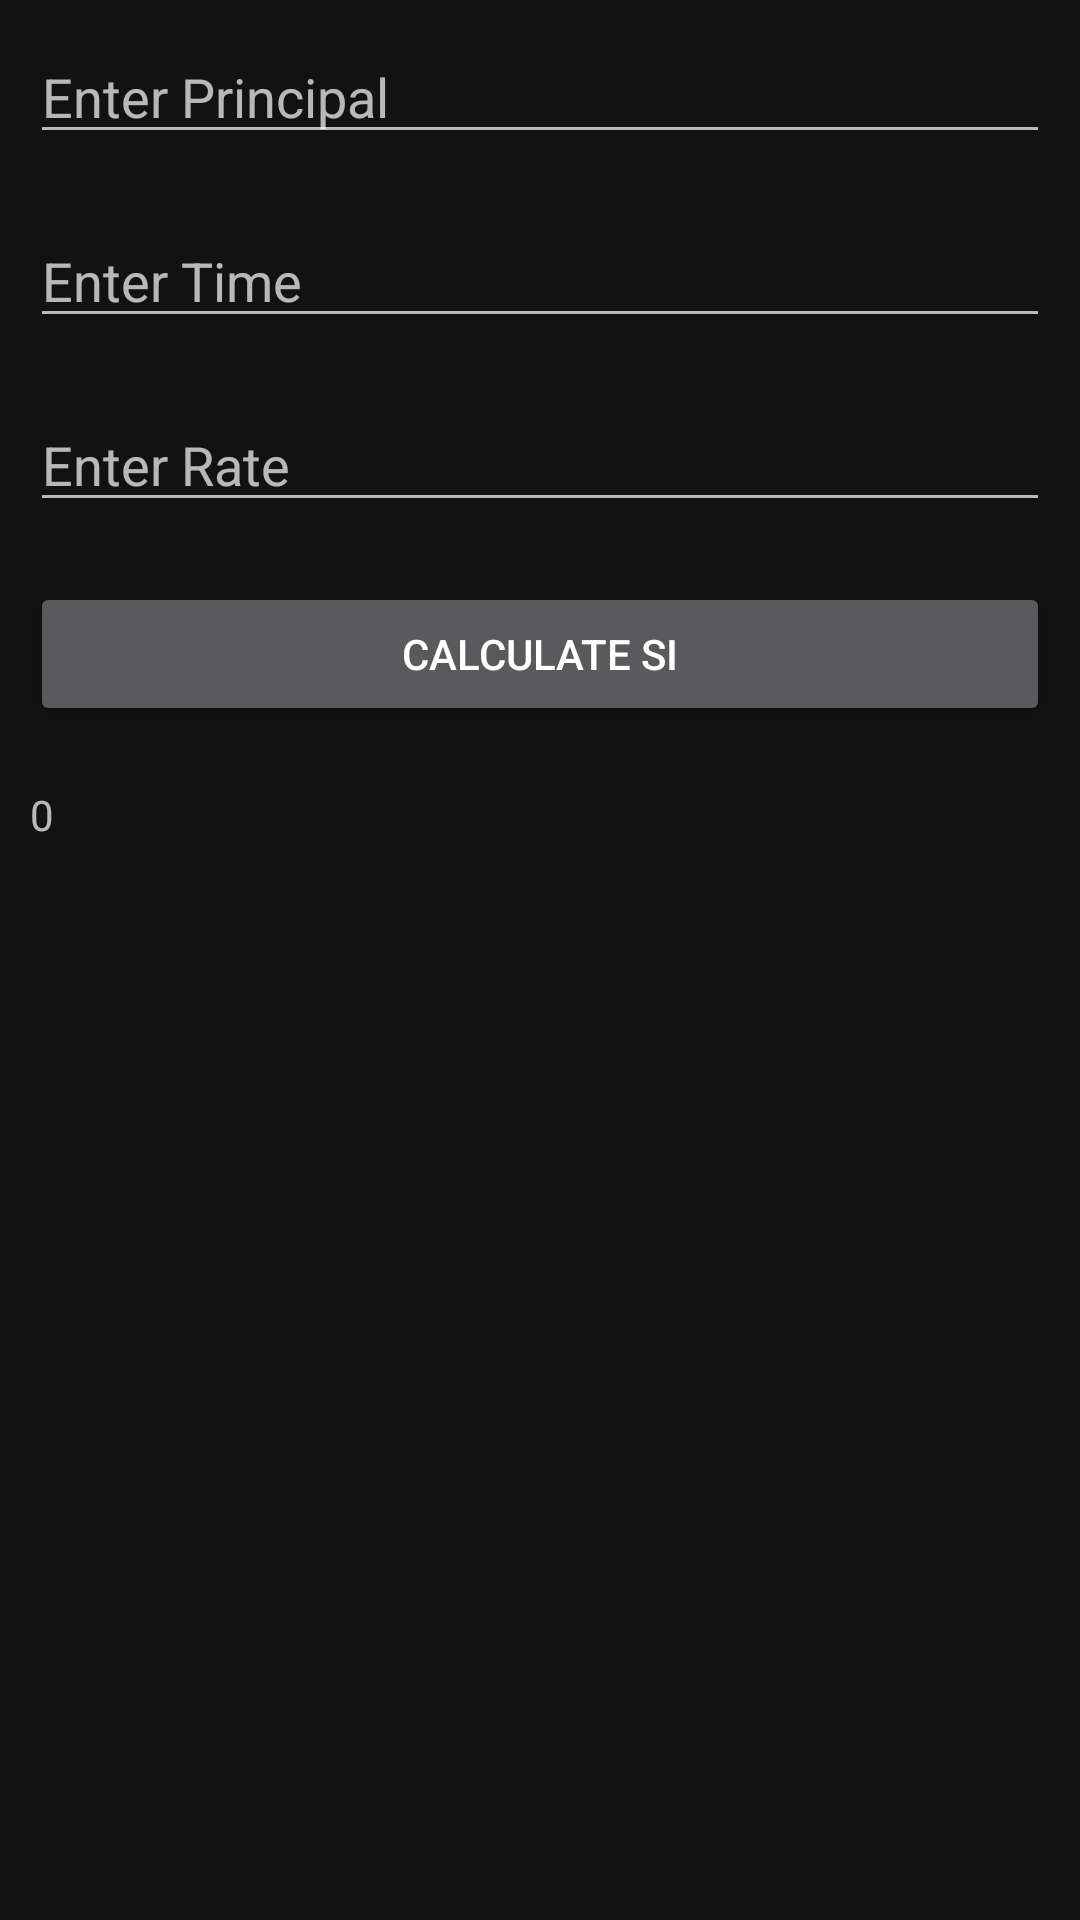

Here is an Android app screen rendered from its layout file. Give the layout XML and the strings, colors and styles it references.
<!-- AndroidManifest.xml: application theme Theme.AndroidApp25D -->
<!-- res/layout/activity_si.xml -->
<?xml version="1.0" encoding="utf-8"?>
<LinearLayout
xmlns:android="http://schemas.android.com/apk/res/android"
xmlns:app="http://schemas.android.com/apk/res-auto"
xmlns:tools="http://schemas.android.com/tools"
android:layout_width="match_parent"
android:layout_height="match_parent"
android:orientation="vertical"
tools:context=".SiActivity">

<EditText
    android:id="@+id/etPrincipal"
    android:inputType="numberDecimal"
    android:layout_margin="10dp"
    android:hint="Enter Principal"
    android:layout_width="match_parent"
    android:layout_height="wrap_content" />

<EditText
    android:id="@+id/etTime"
    android:inputType="numberDecimal"
    android:layout_margin="10dp"
    android:hint="Enter Time"
    android:layout_width="match_parent"
    android:layout_height="wrap_content" />

<EditText
    android:id="@+id/etRate"
    android:inputType="numberDecimal"
    android:layout_margin="10dp"
    android:hint="Enter Rate"
    android:layout_width="match_parent"
    android:layout_height="wrap_content" />

<Button
    android:id="@+id/btnCal"
    android:layout_margin="10dp"
    android:layout_width="match_parent"
    android:layout_height="wrap_content"
    android:text="Calculate Si"/>

<TextView
    android:id="@+id/tvResult"
    android:layout_margin="10dp"
    android:layout_width="match_parent"
    android:layout_height="wrap_content"
    android:text="0"/>

</LinearLayout>
<!-- resources referenced by this layout -->
<resources>
  <style name="Theme.AndroidApp25D" parent="Theme.MaterialComponents.NoActionBar">
          
          <item name="colorPrimary">@color/purple_500</item>
          <item name="colorPrimaryVariant">@color/purple_700</item>
          <item name="colorOnPrimary">@color/white</item>
          
          <item name="colorSecondary">@color/teal_200</item>
          <item name="colorSecondaryVariant">@color/teal_700</item>
          <item name="colorOnSecondary">@color/black</item>
          
          <item name="android:statusBarColor" tools:targetApi="l">?attr/colorPrimaryVariant</item>
          
      </style>
  <!-- not gathered from this repository: default colours our renderer supplied (Android Studio template values) -->
  <color name="purple_500">#FF6200EE</color>
  <color name="purple_700">#FF3700B3</color>
  <color name="teal_200">#FF03DAC5</color>
  <color name="teal_700">#FF018786</color>
  <color name="black">#FF000000</color>
  <color name="white">#FFFFFFFF</color>
</resources>
